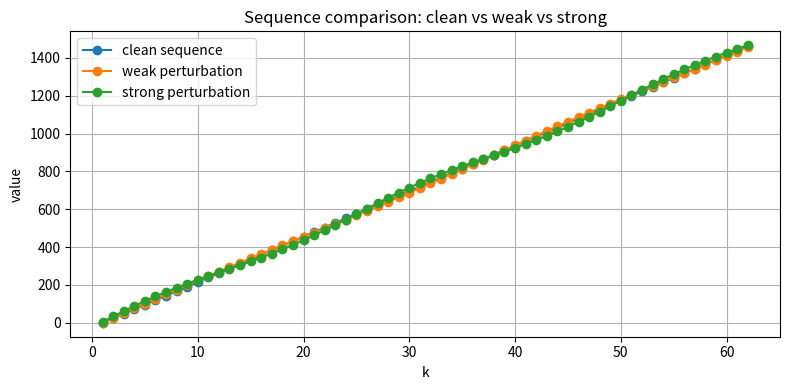
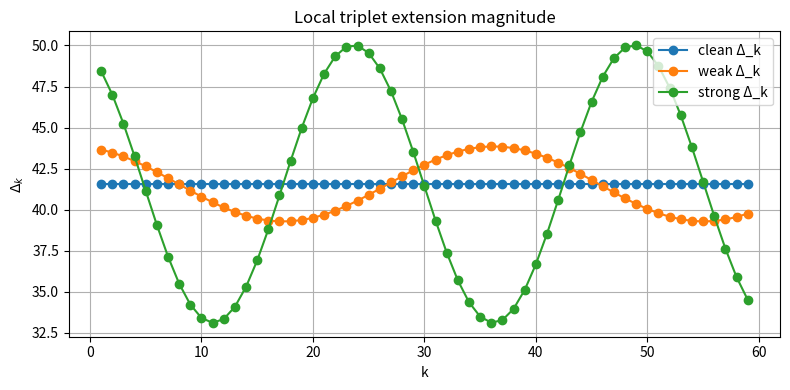
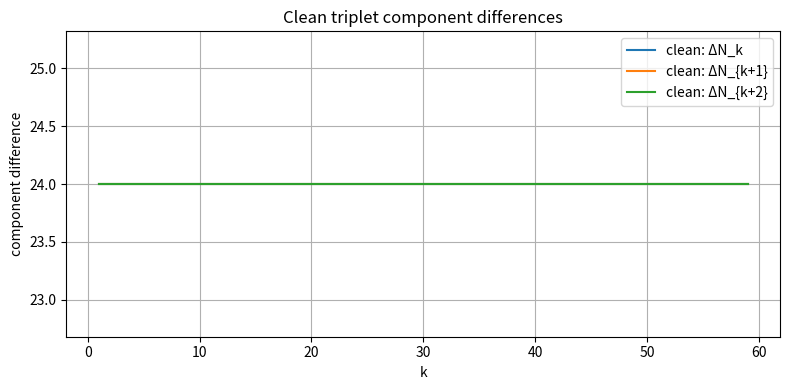
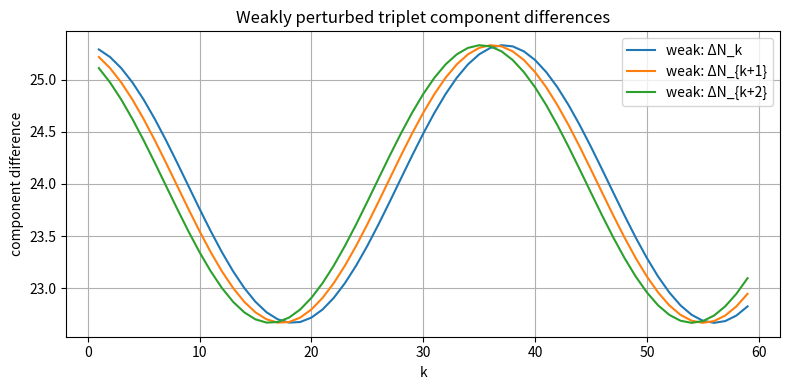
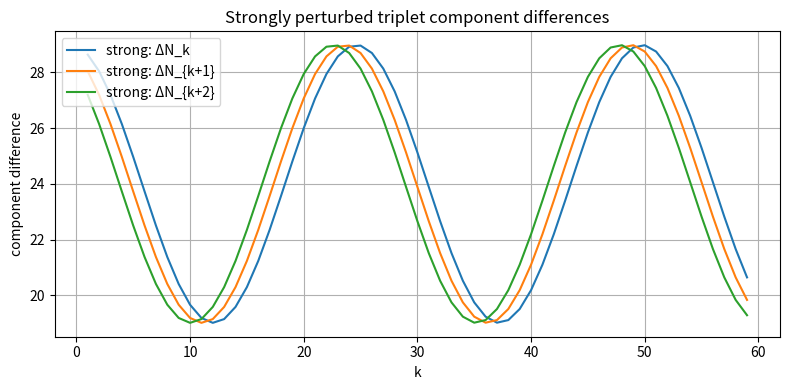
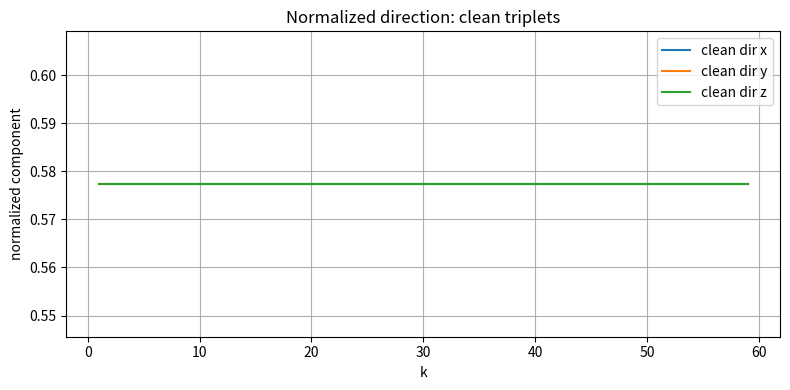
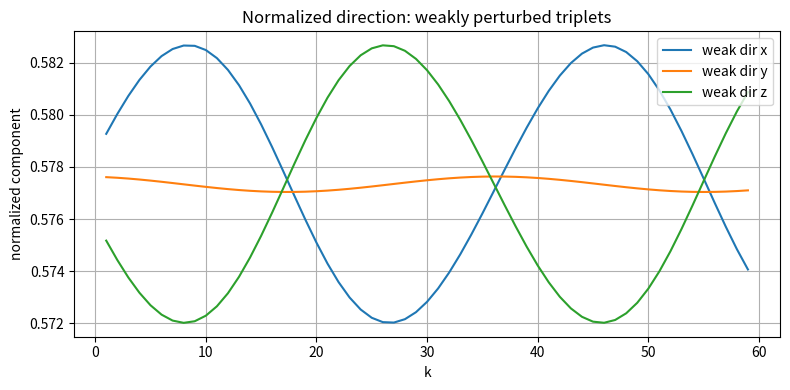
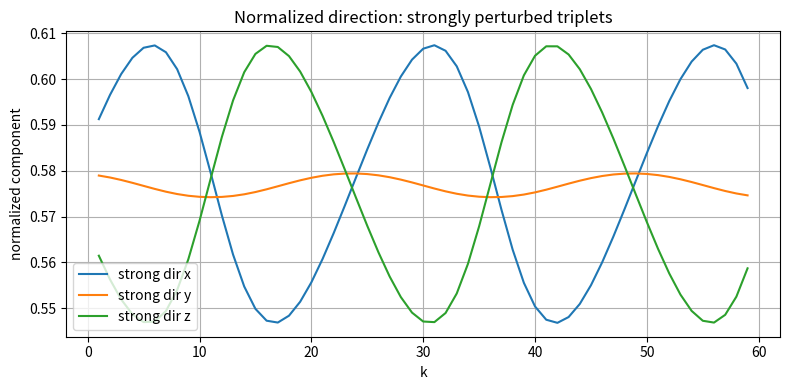
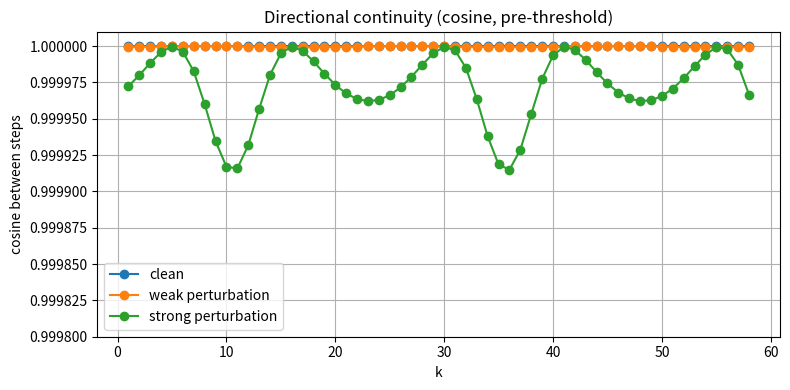
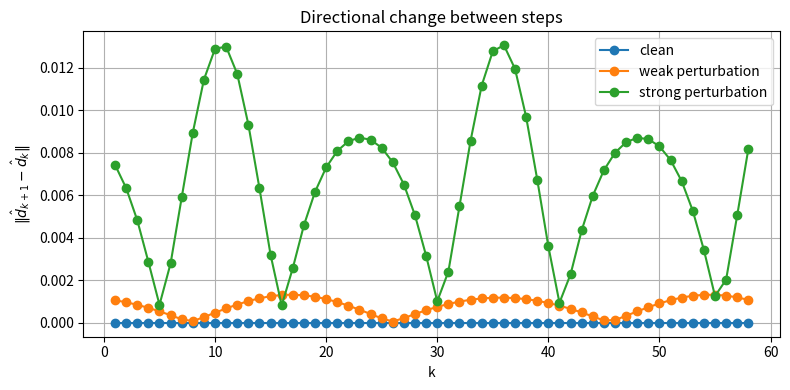
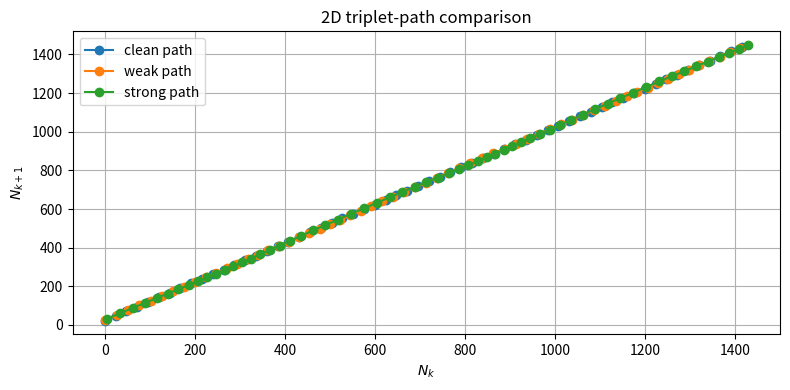

Write Python code to recreate these figures, in order.
import numpy as np
import matplotlib.pyplot as plt

plt.rcParams['figure.figsize'] = (8, 4)
plt.rcParams['axes.grid'] = True


def sequence_n(k):
    """
    Base sequence:
        N_k = 24k - 25
    """
    k = np.asarray(k, dtype=float)
    return 24.0 * k - 25.0


def sequence_n_perturbed(k, amplitude=8.0, period=6.0):
    """
    Perturbed comparison sequence:
        N_k + amplitude * sin(k / period)
    """
    k = np.asarray(k, dtype=float)
    return sequence_n(k) + amplitude * np.sin(k / period)


def build_triplets_from_values(vals):
    vals = np.asarray(vals, dtype=float)
    return np.stack([vals[:-2], vals[1:-1], vals[2:]], axis=1)


def local_differences(x):
    """
    Euclidean norm of neighboring triplet differences.
    """
    if len(x) < 2:
        return np.array([], dtype=float)
    return np.linalg.norm(np.diff(x, axis=0), axis=1)


def component_differences(x):
    """
    Neighboring triplet differences, componentwise.
    """
    if len(x) < 2:
        return np.empty((0, x.shape[1]), dtype=float)
    return np.diff(x, axis=0)


def normalize_rows(x, eps=1e-12):
    norms = np.linalg.norm(x, axis=1, keepdims=True)
    return x / np.maximum(norms, eps)


def cosine_between_steps(x):
    """
    Cosine similarity between consecutive neighboring-difference directions.
    This is a pre-threshold alignment measure that will feed naturally into Notebook 03.
    """
    diffs = np.diff(x, axis=0)
    dirs = normalize_rows(diffs)
    if len(dirs) < 2:
        return np.array([], dtype=float)
    return np.sum(dirs[:-1] * dirs[1:], axis=1)


def direction_change_norm(x):
    """
    Norm of the change between consecutive normalized directions.
    This separates clean / weak / strong regimes more visibly than cosine alone
    when all directions remain close to parallel.
    """
    diffs = np.diff(x, axis=0)
    dirs = normalize_rows(diffs)
    if len(dirs) < 2:
        return np.array([], dtype=float)
    return np.linalg.norm(dirs[1:] - dirs[:-1], axis=1)


num_steps = 60
k = np.arange(1, num_steps + 3)

clean_vals = sequence_n(k)
perturbed_vals = sequence_n_perturbed(k, amplitude=8.0, period=6.0)
perturbed_vals_strong = sequence_n_perturbed(k, amplitude=20.0, period=4.0)

triplets_clean = build_triplets_from_values(clean_vals)
triplets_perturbed = build_triplets_from_values(perturbed_vals)
triplets_perturbed_strong = build_triplets_from_values(perturbed_vals_strong)

print('First 5 clean triplets:')
print(np.round(triplets_clean[:5], 2))

print('\nFirst 5 weakly perturbed triplets:')
print(np.round(triplets_perturbed[:5], 2))

print('\nFirst 5 strongly perturbed triplets:')
print(np.round(triplets_perturbed_strong[:5], 2))


plt.figure()
plt.plot(k, clean_vals, marker='o', label='clean sequence')
plt.plot(k, perturbed_vals, marker='o', label='weak perturbation')
plt.plot(k, perturbed_vals_strong, marker='o', label='strong perturbation')
plt.xlabel('k')
plt.ylabel('value')
plt.title('Sequence comparison: clean vs weak vs strong')
plt.legend()
plt.tight_layout()
plt.show()


delta_clean = local_differences(triplets_clean)
delta_perturbed = local_differences(triplets_perturbed)
delta_strong = local_differences(triplets_perturbed_strong)

print('Unique clean Δ values (rounded):', np.unique(np.round(delta_clean, 6)))
print('Weak perturbation Δ range:', np.round(delta_perturbed.min(), 4), 'to', np.round(delta_perturbed.max(), 4))
print('Strong perturbation Δ range:', np.round(delta_strong.min(), 4), 'to', np.round(delta_strong.max(), 4))


idx = np.arange(1, len(delta_clean) + 1)

plt.figure()
plt.plot(idx, delta_clean, marker='o', label='clean Δ_k')
plt.plot(idx, delta_perturbed, marker='o', label='weak Δ_k')
plt.plot(idx, delta_strong, marker='o', label='strong Δ_k')
plt.xlabel('k')
plt.ylabel(r'$\Delta_k$')
plt.title('Local triplet extension magnitude')
plt.legend()
plt.tight_layout()
plt.show()


diffs_clean = component_differences(triplets_clean)
diffs_perturbed = component_differences(triplets_perturbed)
diffs_strong = component_differences(triplets_perturbed_strong)

print('First 5 clean component differences:')
print(np.round(diffs_clean[:5], 2))

print('\nFirst 5 weakly perturbed component differences:')
print(np.round(diffs_perturbed[:5], 2))

print('\nFirst 5 strongly perturbed component differences:')
print(np.round(diffs_strong[:5], 2))


comp_idx = np.arange(1, len(diffs_clean) + 1)

plt.figure()
plt.plot(comp_idx, diffs_clean[:, 0], label='clean: ΔN_k')
plt.plot(comp_idx, diffs_clean[:, 1], label='clean: ΔN_{k+1}')
plt.plot(comp_idx, diffs_clean[:, 2], label='clean: ΔN_{k+2}')
plt.xlabel('k')
plt.ylabel('component difference')
plt.title('Clean triplet component differences')
plt.legend()
plt.tight_layout()
plt.show()


plt.figure()
plt.plot(comp_idx, diffs_perturbed[:, 0], label='weak: ΔN_k')
plt.plot(comp_idx, diffs_perturbed[:, 1], label='weak: ΔN_{k+1}')
plt.plot(comp_idx, diffs_perturbed[:, 2], label='weak: ΔN_{k+2}')
plt.xlabel('k')
plt.ylabel('component difference')
plt.title('Weakly perturbed triplet component differences')
plt.legend()
plt.tight_layout()
plt.show()


plt.figure()
plt.plot(comp_idx, diffs_strong[:, 0], label='strong: ΔN_k')
plt.plot(comp_idx, diffs_strong[:, 1], label='strong: ΔN_{k+1}')
plt.plot(comp_idx, diffs_strong[:, 2], label='strong: ΔN_{k+2}')
plt.xlabel('k')
plt.ylabel('component difference')
plt.title('Strongly perturbed triplet component differences')
plt.legend()
plt.tight_layout()
plt.show()


dirs_clean = normalize_rows(diffs_clean)
dirs_perturbed = normalize_rows(diffs_perturbed)
dirs_strong = normalize_rows(diffs_strong)

print('First 5 clean normalized directions:')
print(np.round(dirs_clean[:5], 4))

print('\nFirst 5 weakly perturbed normalized directions:')
print(np.round(dirs_perturbed[:5], 4))

print('\nFirst 5 strongly perturbed normalized directions:')
print(np.round(dirs_strong[:5], 4))


plt.figure()
plt.plot(comp_idx, dirs_clean[:, 0], label='clean dir x')
plt.plot(comp_idx, dirs_clean[:, 1], label='clean dir y')
plt.plot(comp_idx, dirs_clean[:, 2], label='clean dir z')
plt.xlabel('k')
plt.ylabel('normalized component')
plt.title('Normalized direction: clean triplets')
plt.legend()
plt.tight_layout()
plt.show()


plt.figure()
plt.plot(comp_idx, dirs_perturbed[:, 0], label='weak dir x')
plt.plot(comp_idx, dirs_perturbed[:, 1], label='weak dir y')
plt.plot(comp_idx, dirs_perturbed[:, 2], label='weak dir z')
plt.xlabel('k')
plt.ylabel('normalized component')
plt.title('Normalized direction: weakly perturbed triplets')
plt.legend()
plt.tight_layout()
plt.show()


plt.figure()
plt.plot(comp_idx, dirs_strong[:, 0], label='strong dir x')
plt.plot(comp_idx, dirs_strong[:, 1], label='strong dir y')
plt.plot(comp_idx, dirs_strong[:, 2], label='strong dir z')
plt.xlabel('k')
plt.ylabel('normalized component')
plt.title('Normalized direction: strongly perturbed triplets')
plt.legend()
plt.tight_layout()
plt.show()


cos_clean = cosine_between_steps(triplets_clean)
cos_perturbed = cosine_between_steps(triplets_perturbed)
cos_strong = cosine_between_steps(triplets_perturbed_strong)

print(f'Clean directional continuity range: {cos_clean.min():.12f} to {cos_clean.max():.12f}')
print(f'Weak directional continuity range: {cos_perturbed.min():.12f} to {cos_perturbed.max():.12f}')
print(f'Strong directional continuity range: {cos_strong.min():.12f} to {cos_strong.max():.12f}')


cos_idx = np.arange(1, len(cos_clean) + 1)

plt.figure()
plt.ylim(0.9998, 1.00001)
plt.plot(cos_idx, cos_clean, marker='o', label='clean')
plt.plot(cos_idx, cos_perturbed, marker='o', label='weak perturbation')
plt.plot(cos_idx, cos_strong, marker='o', label='strong perturbation')
plt.xlabel('k')
plt.ylabel('cosine between steps')
plt.title('Directional continuity (cosine, pre-threshold)')
plt.legend()
plt.tight_layout()
plt.show()


dirchg_clean = direction_change_norm(triplets_clean)
dirchg_perturbed = direction_change_norm(triplets_perturbed)
dirchg_strong = direction_change_norm(triplets_perturbed_strong)

print(f'Clean directional change range: {dirchg_clean.min():.12f} to {dirchg_clean.max():.12f}')
print(f'Weak directional change range: {dirchg_perturbed.min():.12f} to {dirchg_perturbed.max():.12f}')
print(f'Strong directional change range: {dirchg_strong.min():.12f} to {dirchg_strong.max():.12f}')


dirchg_idx = np.arange(1, len(dirchg_clean) + 1)

plt.figure()
plt.plot(dirchg_idx, dirchg_clean, marker='o', label='clean')
plt.plot(dirchg_idx, dirchg_perturbed, marker='o', label='weak perturbation')
plt.plot(dirchg_idx, dirchg_strong, marker='o', label='strong perturbation')
plt.xlabel('k')
plt.ylabel(r'$\|\hat d_{k+1} - \hat d_k\|$')
plt.title('Directional change between steps')
plt.legend()
plt.tight_layout()
plt.show()


plt.figure()
plt.plot(triplets_clean[:, 0], triplets_clean[:, 1], marker='o', label='clean path')
plt.plot(triplets_perturbed[:, 0], triplets_perturbed[:, 1], marker='o', label='weak path')
plt.plot(triplets_perturbed_strong[:, 0], triplets_perturbed_strong[:, 1], marker='o', label='strong path')
plt.xlabel(r'$N_k$')
plt.ylabel(r'$N_{k+1}$')
plt.title('2D triplet-path comparison')
plt.legend()
plt.tight_layout()
plt.show()
